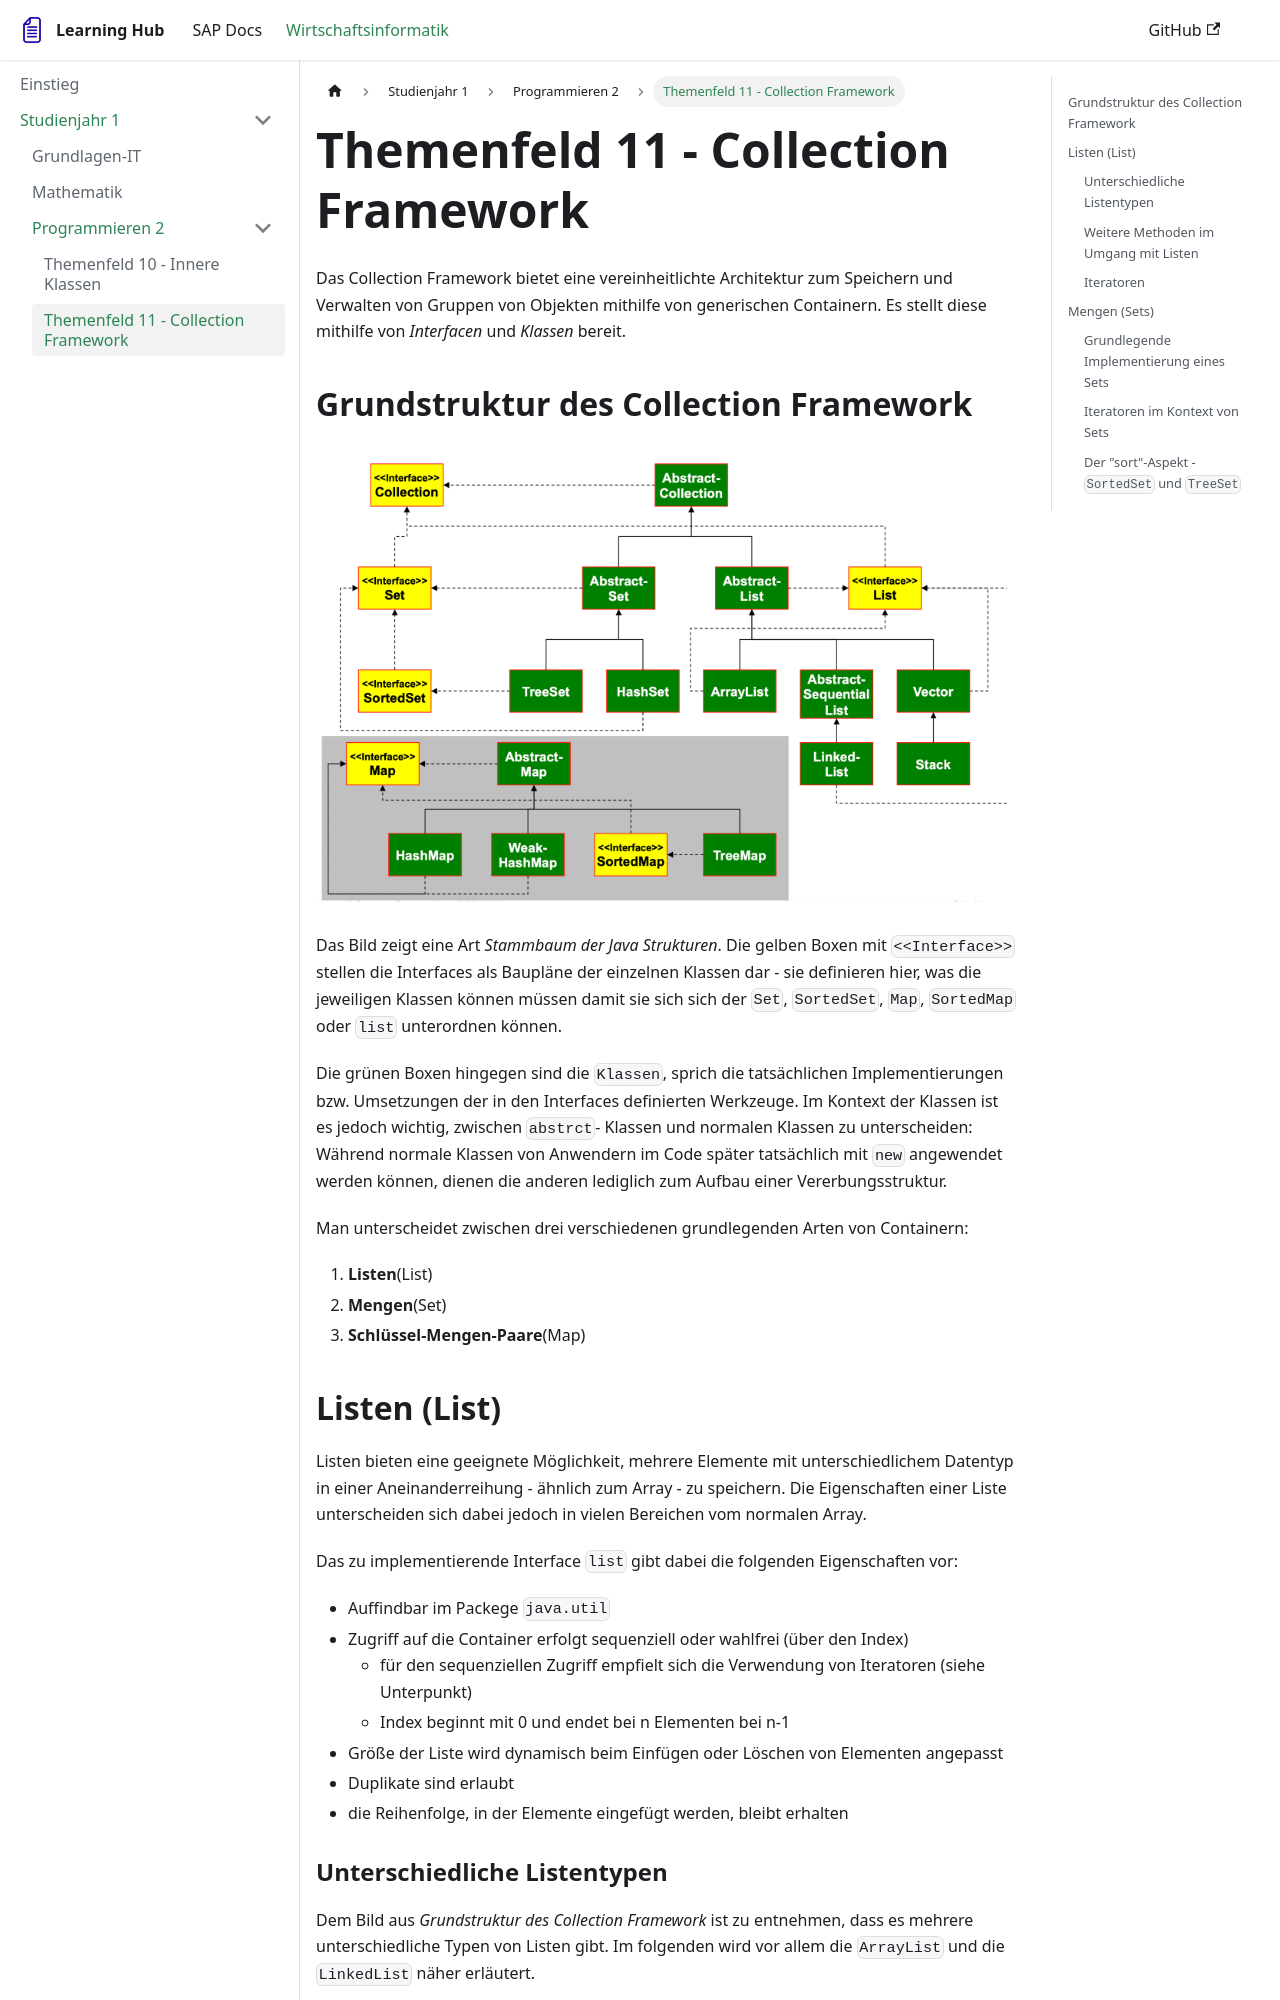

repository: FlorianLellig/FlorianLellig.github.io · page: docs-wiwi/Studienjahr-1/Programmieren-2/themenfeld11-collectionframework/index.html · generator: docusaurus

# Themenfeld 11 - Collection Framework

Das Collection Framework bietet eine vereinheitlichte Architektur zum Speichern und Verwalten von Gruppen von Objekten mithilfe von generischen Containern. Es stellt diese mithilfe von _Interfacen_ und _Klassen_ bereit. 

## Grundstruktur des Collection Framework

![Picture](/documents/Wirtschaftsinformatik/Studienjahr-1/Programmieren-2/collectionFramework.png)

Das Bild zeigt eine Art _Stammbaum der Java Strukturen_. 
Die gelben Boxen mit `<<Interface>>` stellen die Interfaces als Baupläne der einzelnen Klassen dar - sie definieren hier, was die jeweiligen Klassen können müssen damit sie sich sich der `Set`, `SortedSet`, `Map`, `SortedMap` oder `list` unterordnen können.

Die grünen Boxen hingegen sind die `Klassen`, sprich die tatsächlichen Implementierungen bzw. Umsetzungen der in den Interfaces definierten Werkzeuge. Im Kontext der Klassen ist es jedoch wichtig, zwischen `abstrct`- Klassen und normalen Klassen zu unterscheiden: Während normale Klassen von Anwendern im Code später tatsächlich mit `new` angewendet werden können, dienen die anderen lediglich zum Aufbau einer Vererbungsstruktur.

Man unterscheidet zwischen drei verschiedenen grundlegenden Arten von Containern:
1. **Listen**(List)
2. **Mengen**(Set)
3. **Schlüssel-Mengen-Paare**(Map)

## Listen (List)

Listen bieten eine geeignete Möglichkeit, mehrere Elemente mit unterschiedlichem Datentyp in einer Aneinanderreihung - ähnlich zum Array - zu speichern. Die Eigenschaften einer Liste unterscheiden sich dabei jedoch in vielen Bereichen vom normalen Array. 

Das zu implementierende Interface `list` gibt dabei die folgenden Eigenschaften vor:
- Auffindbar im Packege `java.util`
- Zugriff auf die Container erfolgt sequenziell oder wahlfrei (über den Index)
    - für den sequenziellen Zugriff empfielt sich die Verwendung von Iteratoren (siehe Unterpunkt)
    - Index beginnt mit 0 und endet bei n Elementen bei n-1
- Größe der Liste wird dynamisch beim Einfügen oder Löschen von Elementen angepasst
- Duplikate sind erlaubt
- die Reihenfolge, in der Elemente eingefügt werden, bleibt erhalten


### Unterschiedliche Listentypen

Dem Bild aus _Grundstruktur des Collection Framework_ ist zu entnehmen, dass es mehrere unterschiedliche Typen von Listen gibt. Im folgenden wird vor allem die `ArrayList` und die `LinkedList` näher erläutert.
